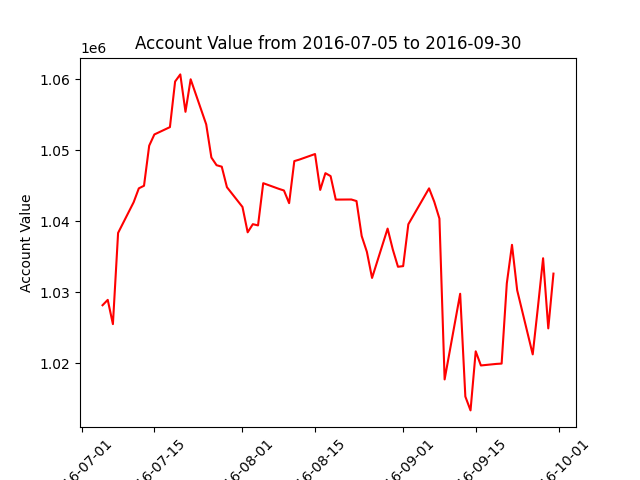

The table this chart was drawn from, first rows:
datadate, account_value
20160705, 1028175
20160706, 1028929
20160707, 1025515
20160708, 1038358
20160711, 1042676
20160712, 1044634
20160713, 1045001
20160714, 1050644
20160715, 1052223
20160718, 1053256
20160719, 1059677
20160720, 1060681
20160721, 1055415
20160722, 1059993
20160725, 1053645
20160726, 1048976
20160727, 1047893
20160728, 1047686
20160729, 1044794
20160801, 1042012
20160802, 1038443
20160803, 1039590
20160804, 1039414
20160805, 1045361
20160808, 1044569
20160809, 1044333
20160810, 1042550
20160811, 1048471
20160812, 1048691
20160815, 1049467
20160816, 1044414
20160817, 1046773
20160818, 1046360
20160819, 1043050
20160822, 1043066
20160823, 1042844
20160824, 1037917
20160825, 1035697
20160826, 1032017
20160829, 1038966
20160830, 1036032
20160831, 1033592
20160901, 1033680
20160902, 1039576
20160906, 1044633
20160907, 1042751
20160908, 1040373
20160909, 1017725
20160912, 1029790
20160913, 1015314
20160914, 1013364
20160915, 1021683
20160916, 1019692
20160919, 1019911
20160920, 1019955
20160921, 1031250
20160922, 1036679
20160923, 1030282
20160926, 1021249
20160927, 1027897
... 3 more rows
